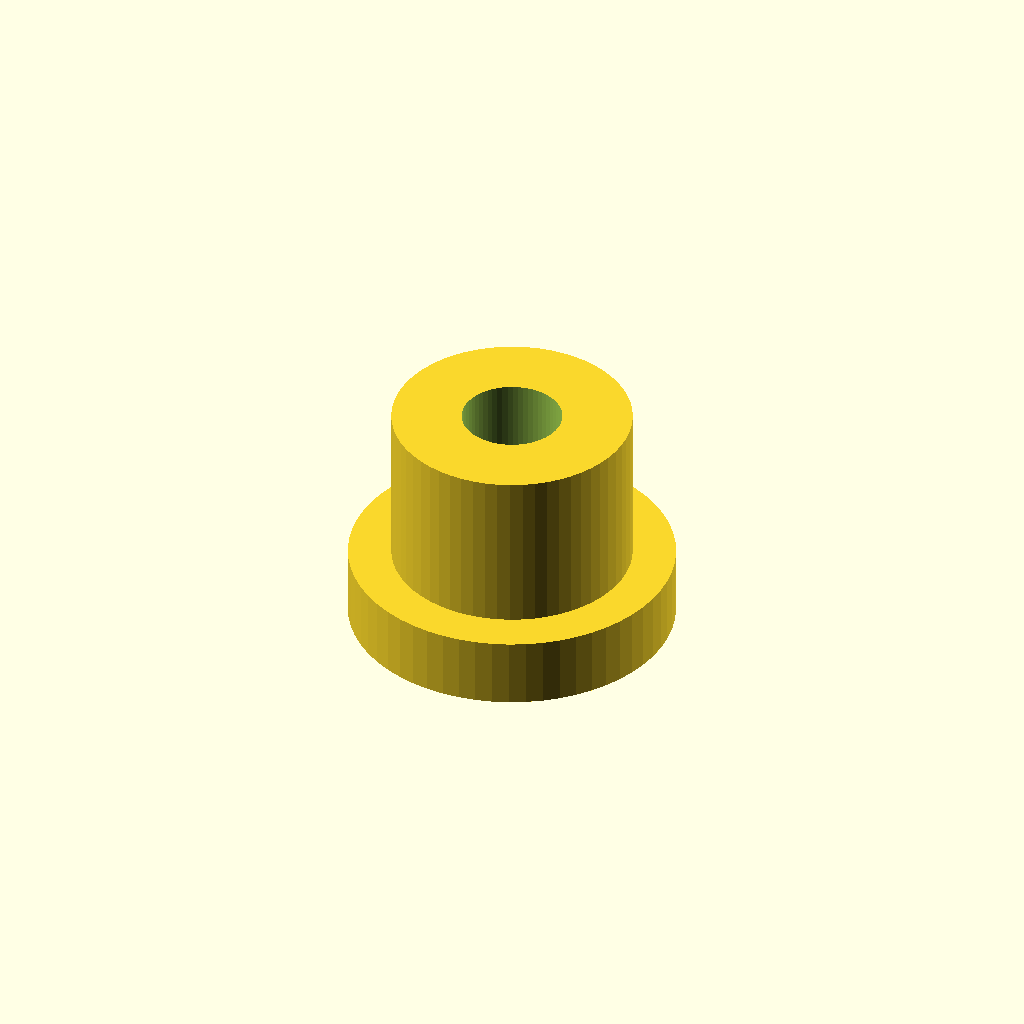
Cell 1: the model at its default parameters.
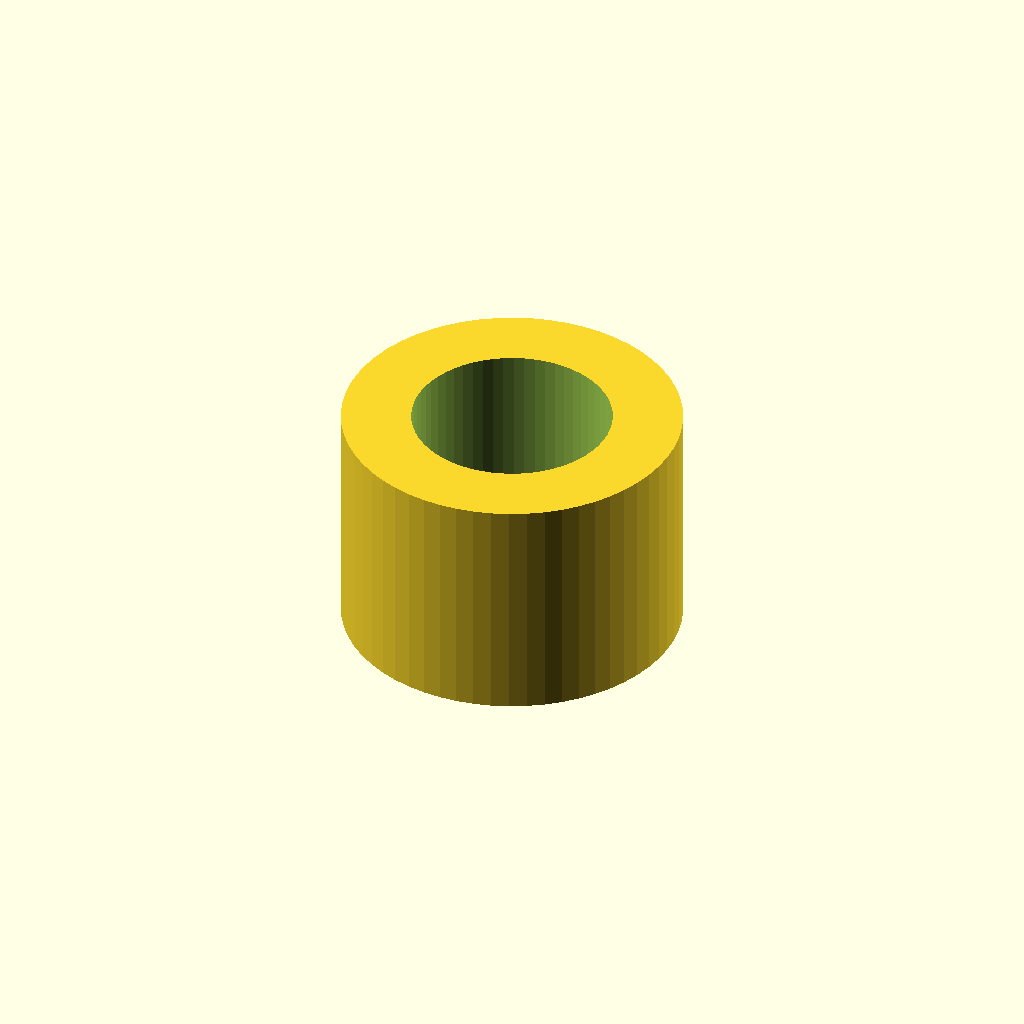
Cell 2: the same model with thread_d = 8.6.
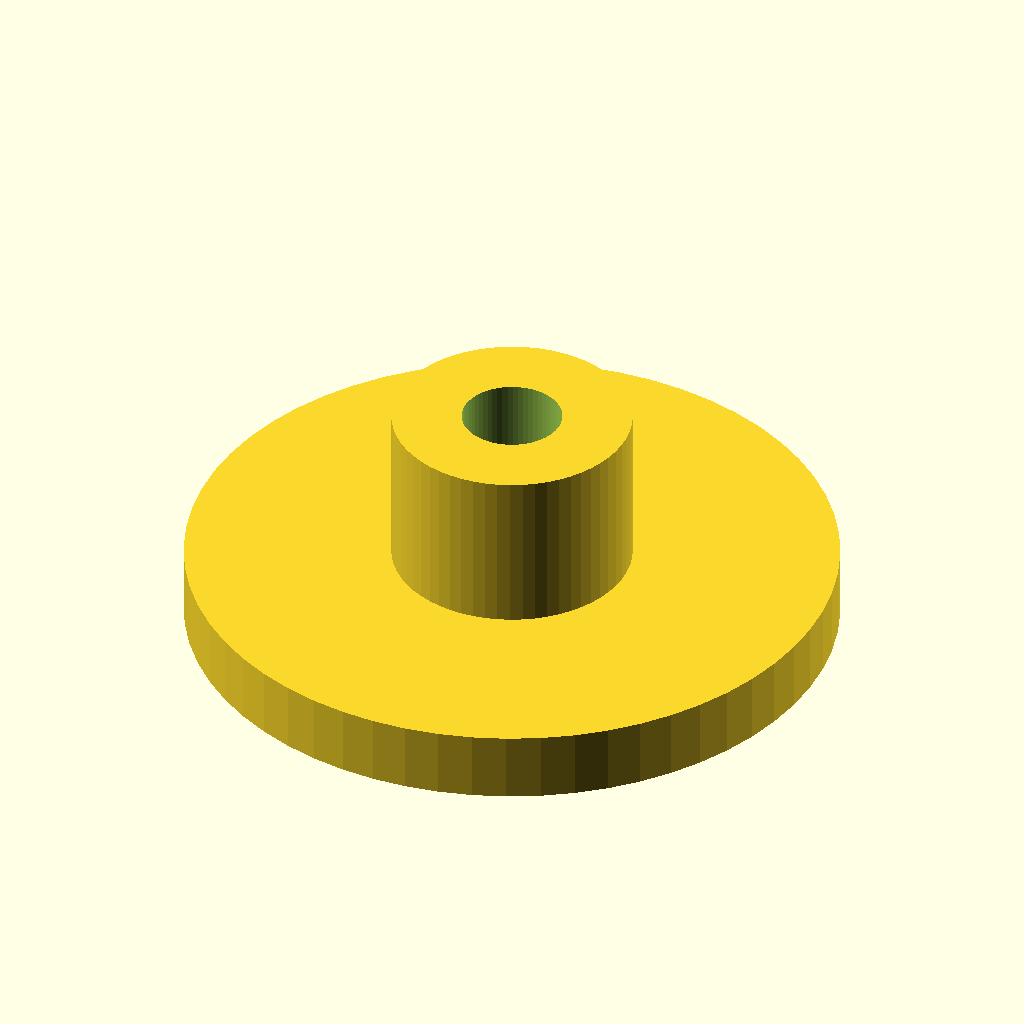
Cell 3: base_d = 28 (everything else at default).
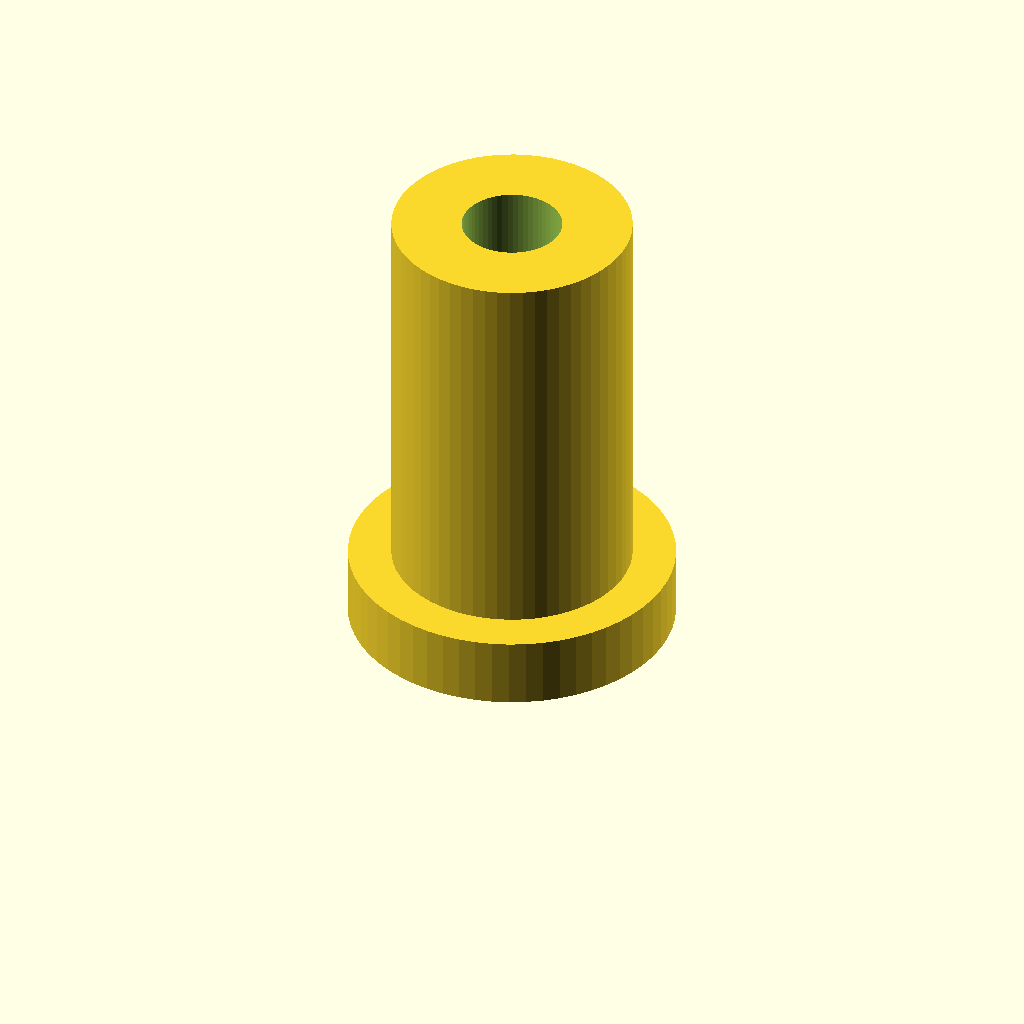
Cell 4: height = 20 (everything else at default).
One fixed orthographic camera (rotation 55°, 0°, 25°; colour scheme Cornfield) for every cell.
Source of the model, optional_data/data/parts/part_0206.scad:
// Threaded mounting boss.
$fn = 60;
eps = 0.02;
thread_d = 4.3;
base_d = 14;
height = 10;
difference() { union() { cylinder(d=base_d,h=3); cylinder(d=thread_d+6,h=height); } translate([0,0,-eps]) cylinder(d=thread_d,h=height+2*eps); }
Parameter table extracted from the source (name, type, default, range or options):
eps: number, default 0.02
thread_d: number, default 4.3
base_d: number, default 14
height: number, default 10
